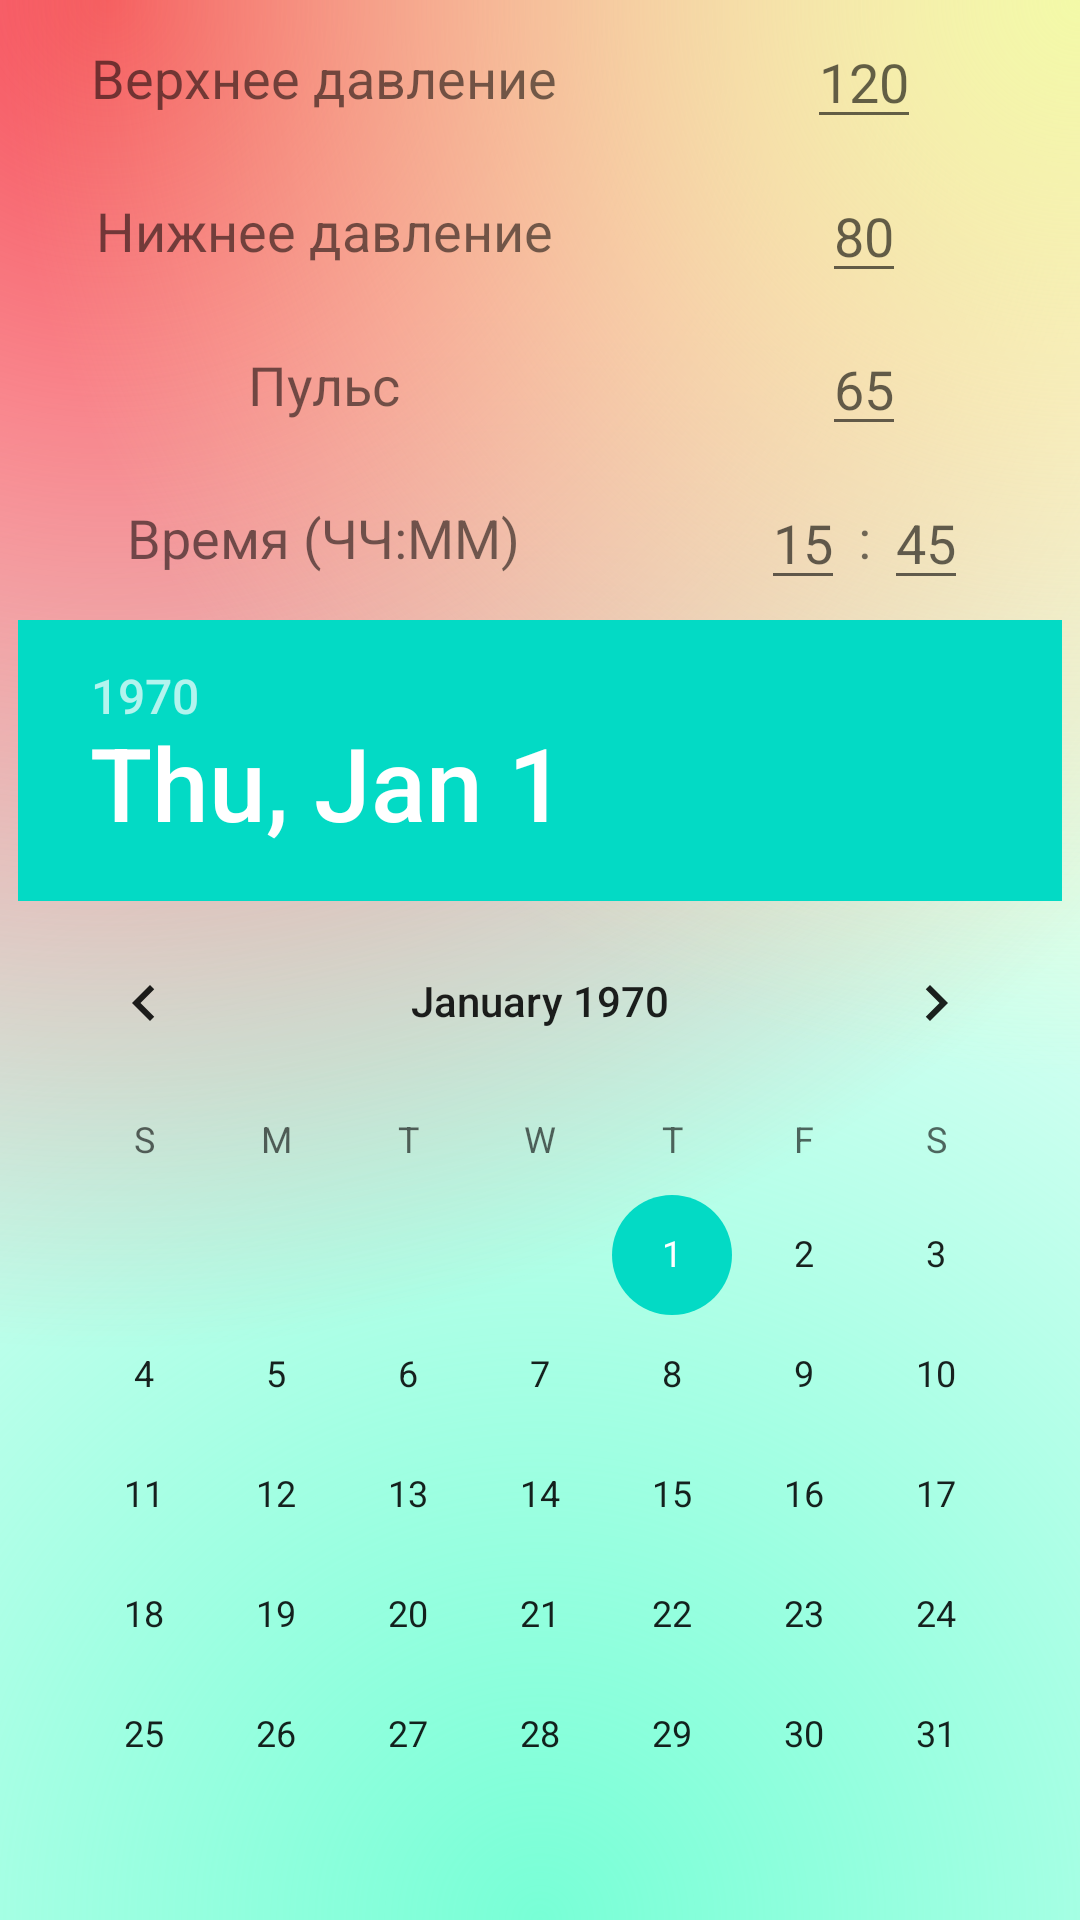

The Android layout XML behind this screen, and the referenced resources:
<!-- AndroidManifest.xml: application theme Theme.PressureAndPulse -->
<!-- res/layout/dialog_new_entity.xml -->
<?xml version="1.0" encoding="utf-8"?>
<androidx.constraintlayout.widget.ConstraintLayout xmlns:android="http://schemas.android.com/apk/res/android"
    xmlns:app="http://schemas.android.com/apk/res-auto"
    xmlns:tools="http://schemas.android.com/tools"
    android:layout_width="match_parent"
    android:layout_height="match_parent"
    android:background="@drawable/dialog_background">

    <androidx.constraintlayout.widget.Guideline
        android:id="@+id/guideline"
        android:layout_width="wrap_content"
        android:layout_height="wrap_content"
        android:orientation="vertical"
        app:layout_constraintGuide_percent="0.6" />

    <androidx.appcompat.widget.AppCompatTextView
        android:id="@+id/top_pressure_text"
        android:layout_width="wrap_content"
        android:layout_height="wrap_content"
        android:text="Верхнее давление"
        android:textSize="18sp"
        app:layout_constraintBottom_toBottomOf="@id/guideline1"
        app:layout_constraintEnd_toEndOf="@id/guideline"
        app:layout_constraintStart_toStartOf="parent"
        app:layout_constraintTop_toTopOf="parent"
        tools:ignore="HardcodedText" />

    <androidx.appcompat.widget.AppCompatEditText
        android:id="@+id/top_pressure_edit"
        android:layout_width="wrap_content"
        android:layout_height="wrap_content"
        android:hint="120"
        android:inputType="number"
        android:maxLength="3"
        android:textSize="18sp"
        app:layout_constraintBottom_toBottomOf="@id/guideline1"
        app:layout_constraintEnd_toEndOf="parent"
        app:layout_constraintStart_toEndOf="@id/guideline"
        app:layout_constraintTop_toTopOf="parent"
        tools:ignore="HardcodedText" />

    <androidx.constraintlayout.widget.Guideline
        android:id="@+id/guideline1"
        android:layout_width="wrap_content"
        android:layout_height="wrap_content"
        android:orientation="horizontal"
        app:layout_constraintGuide_percent="0.08" />

    <androidx.appcompat.widget.AppCompatTextView
        android:id="@+id/bottom_pressure_text"
        android:layout_width="wrap_content"
        android:layout_height="wrap_content"
        android:text="Нижнее давление"
        android:textSize="18sp"
        app:layout_constraintBottom_toBottomOf="@id/guideline2"
        app:layout_constraintEnd_toEndOf="@id/guideline"
        app:layout_constraintStart_toStartOf="parent"
        app:layout_constraintTop_toTopOf="@id/guideline1"
        tools:ignore="HardcodedText" />

    <androidx.appcompat.widget.AppCompatEditText
        android:id="@+id/bottom_pressure_edit"
        android:layout_width="wrap_content"
        android:layout_height="wrap_content"
        android:hint="80"
        android:inputType="number"
        android:maxLength="3"
        android:textSize="18sp"
        app:layout_constraintBottom_toBottomOf="@id/guideline2"
        app:layout_constraintEnd_toEndOf="parent"
        app:layout_constraintStart_toEndOf="@id/guideline"
        app:layout_constraintTop_toTopOf="@id/guideline1"
        tools:ignore="HardcodedText" />

    <androidx.constraintlayout.widget.Guideline
        android:id="@+id/guideline2"
        android:layout_width="wrap_content"
        android:layout_height="wrap_content"
        android:orientation="horizontal"
        app:layout_constraintGuide_percent="0.16" />

    <androidx.appcompat.widget.AppCompatTextView
        android:id="@+id/pulse_text"
        android:layout_width="wrap_content"
        android:layout_height="wrap_content"
        android:text="Пульс"
        android:textSize="18sp"
        app:layout_constraintBottom_toBottomOf="@id/guideline3"
        app:layout_constraintEnd_toEndOf="@id/guideline"
        app:layout_constraintStart_toStartOf="parent"
        app:layout_constraintTop_toTopOf="@id/guideline2"
        tools:ignore="HardcodedText" />

    <androidx.appcompat.widget.AppCompatEditText
        android:id="@+id/pulse_edit"
        android:layout_width="wrap_content"
        android:layout_height="wrap_content"
        android:hint="65"
        android:inputType="number"
        android:maxLength="3"
        android:textSize="18sp"
        app:layout_constraintBottom_toBottomOf="@id/guideline3"
        app:layout_constraintEnd_toEndOf="parent"
        app:layout_constraintStart_toEndOf="@id/guideline"
        app:layout_constraintTop_toTopOf="@id/guideline2"
        tools:ignore="HardcodedText" />

    <androidx.constraintlayout.widget.Guideline
        android:id="@+id/guideline3"
        android:layout_width="wrap_content"
        android:layout_height="wrap_content"
        android:orientation="horizontal"
        app:layout_constraintGuide_percent="0.24" />

    <androidx.appcompat.widget.AppCompatTextView
        android:id="@+id/time_text"
        android:layout_width="wrap_content"
        android:layout_height="wrap_content"
        android:text="Время (ЧЧ:ММ)"
        android:textSize="18sp"
        app:layout_constraintBottom_toBottomOf="@id/guideline4"
        app:layout_constraintEnd_toEndOf="@id/guideline"
        app:layout_constraintStart_toStartOf="parent"
        app:layout_constraintTop_toTopOf="@id/guideline3"
        tools:ignore="HardcodedText" />

    <androidx.appcompat.widget.AppCompatEditText
        android:id="@+id/hour_edit"
        android:layout_width="wrap_content"
        android:layout_height="wrap_content"
        android:hint="15"
        android:inputType="number"
        android:maxLength="2"
        android:textSize="18sp"
        app:layout_constraintBottom_toBottomOf="@id/guideline4"
        app:layout_constraintEnd_toStartOf="@id/colon"
        app:layout_constraintHorizontal_chainStyle="packed"
        app:layout_constraintStart_toEndOf="@id/guideline"
        app:layout_constraintTop_toTopOf="@id/guideline3"
        tools:ignore="HardcodedText" />

    <androidx.appcompat.widget.AppCompatTextView
        android:id="@+id/colon"
        android:layout_width="wrap_content"
        android:layout_height="wrap_content"
        android:text=" : "
        android:textSize="18sp"
        app:layout_constraintBottom_toBottomOf="@id/guideline4"
        app:layout_constraintEnd_toStartOf="@id/minute_edit"
        app:layout_constraintStart_toEndOf="@id/hour_edit"
        app:layout_constraintTop_toTopOf="@id/guideline3"
        tools:ignore="HardcodedText" />

    <androidx.appcompat.widget.AppCompatEditText
        android:id="@+id/minute_edit"
        android:layout_width="wrap_content"
        android:layout_height="wrap_content"
        android:hint="45"
        android:inputType="number"
        android:maxLength="2"
        android:textSize="18sp"
        app:layout_constraintBottom_toBottomOf="@id/guideline4"
        app:layout_constraintEnd_toEndOf="parent"
        app:layout_constraintStart_toEndOf="@id/colon"
        app:layout_constraintTop_toTopOf="@id/guideline3"
        tools:ignore="HardcodedText" />

    <androidx.constraintlayout.widget.Guideline
        android:id="@+id/guideline4"
        android:layout_width="wrap_content"
        android:layout_height="wrap_content"
        android:orientation="horizontal"
        app:layout_constraintGuide_percent="0.32" />

    <DatePicker
        android:id="@+id/date"
        android:layout_width="wrap_content"
        android:layout_height="wrap_content"
        app:layout_constraintBottom_toBottomOf="parent"
        app:layout_constraintEnd_toEndOf="parent"
        app:layout_constraintStart_toStartOf="parent"
        app:layout_constraintTop_toTopOf="@id/guideline4" />

</androidx.constraintlayout.widget.ConstraintLayout>
<!-- resources referenced by this layout -->
<resources>
  <!-- drawable dialog_background (drawable) -->
  <?xml version="1.0" encoding="utf-8"?>
  <layer-list xmlns:android="http://schemas.android.com/apk/res/android" >
      <item>
          <shape android:shape="rectangle" >
              <gradient
                  android:type="radial"
                  android:gradientRadius="150%"
                  android:centerX="50%"
                  android:centerY="100%"
                  android:startColor="#78ffd6" />
          </shape>
      </item>
      <item>
          <shape  android:shape="rectangle" >
              <gradient
                  android:type="radial"
                  android:gradientRadius="125%"
                  android:centerX="10%"
                  android:centerY="0%"
                  android:startColor="#f64f59"
                  android:centerColor="#7df64f59"/>
          </shape>
      </item>
      <item>
          <shape android:shape="rectangle" >
              <gradient
                  android:type="radial"
                  android:gradientRadius="100%"
                  android:centerX="100%"
                  android:centerY="0%"
                  android:startColor="#F3F9A7"
                  android:centerColor="#7df3f9a7"/>
          </shape>
      </item>
  </layer-list>
  <style name="Theme.PressureAndPulse" parent="Theme.MaterialComponents.DayNight.DarkActionBar">
          
          <item name="colorPrimary">@color/purple_500</item>
          <item name="colorPrimaryVariant">@color/purple_700</item>
          <item name="colorOnPrimary">@color/white</item>
          
          <item name="colorSecondary">@color/teal_200</item>
          <item name="colorSecondaryVariant">@color/teal_700</item>
          <item name="colorOnSecondary">@color/black</item>
          
          <item name="android:statusBarColor">?attr/colorPrimaryVariant</item>
          
      </style>
  <color name="purple_500">#FF6200EE</color>
  <color name="purple_700">#FF3700B3</color>
  <color name="white">#FFFFFFFF</color>
  <color name="teal_200">#FF03DAC5</color>
  <color name="teal_700">#FF018786</color>
  <color name="black">#FF000000</color>
</resources>
